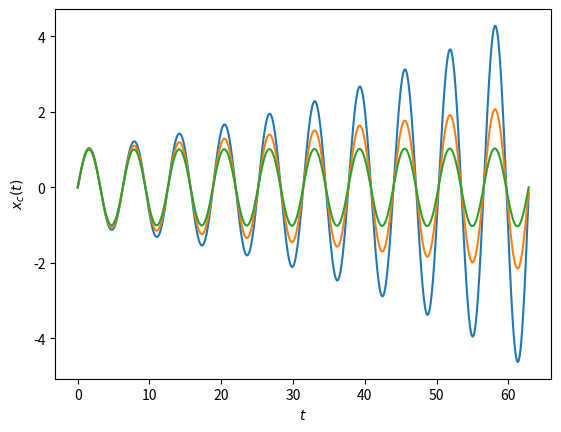

The matplotlib source for this figure:
import numpy as np
import matplotlib . pyplot as plt

#Vorgabe:

Omega = 1
v0 = 1
x0 = 0

h_a = 0.05
h_b = 0.025
h_c = 0.001



L_a = 20*np.pi / h_a + 1
L_b = 20*np.pi / h_b + 1
L_c = 20*np.pi / h_c + 1

Intervall_a = np.linspace(0, 20.*np.pi, round(L_a))
Intervall_b = np.linspace(0, 20.*np.pi, round(L_b))
Intervall_c = np.linspace(0, 20.*np.pi, round(L_c))




Y_a_euler = np.linspace(0, 20.*np.pi, round(L_a)) 
Y_a_euler[0] = v0                      

x_a_euler = np . linspace (0, 20.*np.pi, round(L_a))
x_a_euler[0] = x0


Y_b_euler = np.linspace(0, 20.*np.pi, round(L_b)) 
Y_b_euler[0] = v0

x_b_euler = np . linspace (0, 20.*np.pi, round(L_b))
x_b_euler[0] = x0


Y_c_euler = np.linspace(0, 20.*np.pi, round(L_c))  
Y_c_euler[0] = v0                       

x_c_euler = np . linspace (0, 20.*np.pi, round(L_c))
x_c_euler[0] = x0




#h=0.05
I=1                                        
while I< round(L_a):
    YErgebnis = Y_a_euler[round(I-1)] + h_a* -Omega**2 * x_a_euler[round(I-1)]
    Y_a_euler[round(I)] = YErgebnis
    
    XErgebnis = x_a_euler[round(I-1)] + h_a* Y_a_euler[round(I-1)]
    x_a_euler[round(I)] = XErgebnis

    I = I + 1




plt . plot (Intervall_a , x_a_euler)
plt . xlabel ('$t$') # axis - label
plt . ylabel ('$x_a(t)$') # for both axis
plt . show ()



#h=0.025
I=1                                        
while I< round(L_b):
    YErgebnis = Y_b_euler[round(I-1)] + h_b* -Omega**2 * x_b_euler[round(I-1)]
    Y_b_euler[round(I)] = YErgebnis
    
    XErgebnis = x_b_euler[round(I-1)] + h_b* Y_b_euler[round(I-1)]
    x_b_euler[round(I)] = XErgebnis

    I = I + 1



plt . plot (Intervall_b , x_b_euler)
plt . xlabel ('$t$') # axis - label
plt . ylabel ('$x_b(t)$') # for both axis
plt . show ()



#h=0.001
I=1                                       
while I< round(L_c):
    YErgebnis = Y_c_euler[round(I-1)] + h_c* -Omega**2 * x_c_euler[round(I-1)]
    Y_c_euler[round(I)] = YErgebnis
    
    XErgebnis = x_c_euler[round(I-1)] + h_c* Y_c_euler[round(I-1)]
    x_c_euler[round(I)] = XErgebnis

    I = I + 1



plt . plot (Intervall_c , x_c_euler)
plt . xlabel ('$t$') # axis - label
plt . ylabel ('$x_c(t)$') # for both axis
plt . show ()
